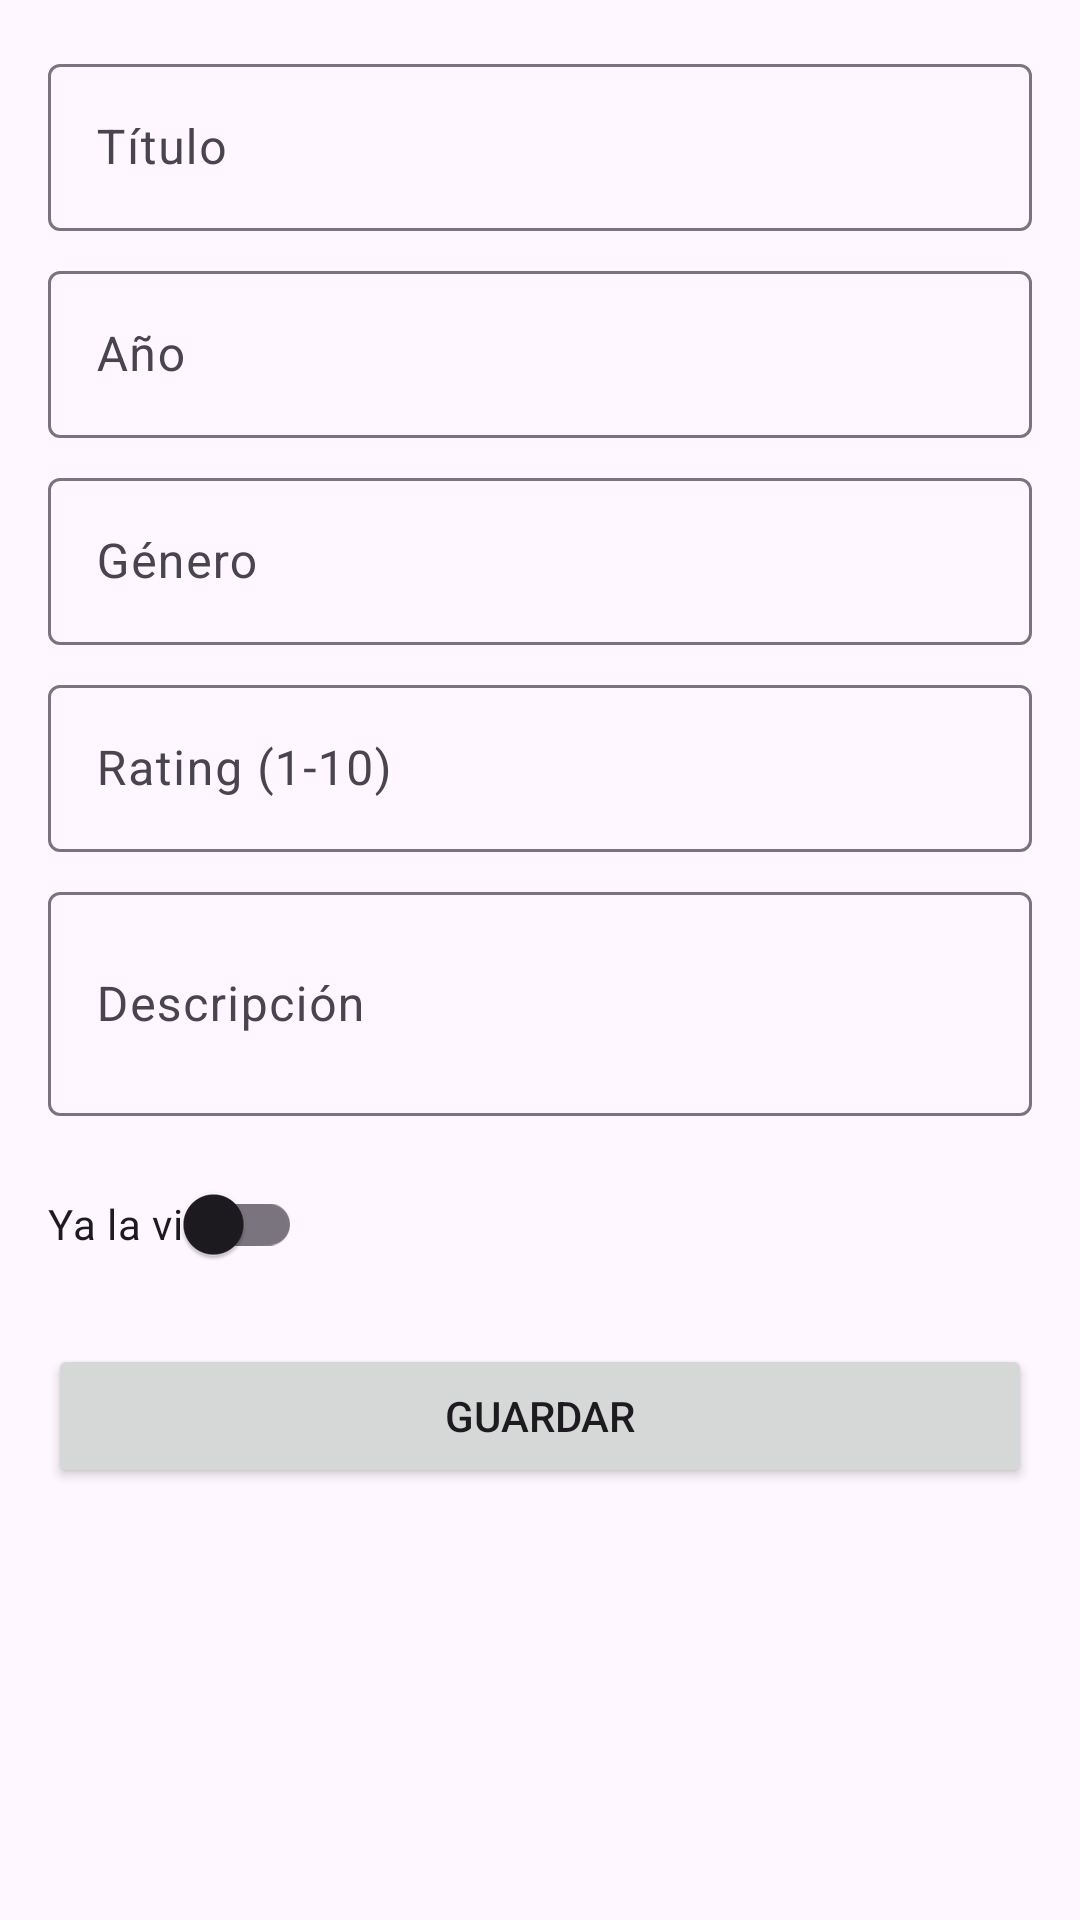

This screen was rendered from an Android layout file. Write that file and the resources it references.
<!-- AndroidManifest.xml: application theme Theme.MovieLibrary_Romero -->
<!-- res/layout/fragment_movie_edit.xml -->
<?xml version="1.0" encoding="utf-8"?>
<ScrollView xmlns:android="http://schemas.android.com/apk/res/android"
    android:layout_width="match_parent"
    android:layout_height="match_parent">

    <LinearLayout
        android:layout_width="match_parent"
        android:layout_height="wrap_content"
        android:orientation="vertical"
        android:padding="16dp">

        
        <com.google.android.material.textfield.TextInputLayout
            android:layout_width="match_parent"
            android:layout_height="wrap_content"
            android:hint="Título">

            <com.google.android.material.textfield.TextInputEditText
                android:id="@+id/etTitle"
                android:layout_width="match_parent"
                android:layout_height="wrap_content"
                android:inputType="text"/>
        </com.google.android.material.textfield.TextInputLayout>

        
        <com.google.android.material.textfield.TextInputLayout
            android:layout_width="match_parent"
            android:layout_height="wrap_content"
            android:layout_marginTop="8dp"
            android:hint="Año">

            <com.google.android.material.textfield.TextInputEditText
                android:id="@+id/etYear"
                android:layout_width="match_parent"
                android:layout_height="wrap_content"
                android:inputType="number"/>
        </com.google.android.material.textfield.TextInputLayout>

        
        <com.google.android.material.textfield.TextInputLayout
            android:layout_width="match_parent"
            android:layout_height="wrap_content"
            android:layout_marginTop="8dp"
            android:hint="Género">

            <com.google.android.material.textfield.TextInputEditText
                android:id="@+id/etGenre"
                android:layout_width="match_parent"
                android:layout_height="wrap_content"
                android:inputType="text"/>
        </com.google.android.material.textfield.TextInputLayout>

        
        <com.google.android.material.textfield.TextInputLayout
            android:layout_width="match_parent"
            android:layout_height="wrap_content"
            android:layout_marginTop="8dp"
            android:hint="Rating (1-10)">

            <com.google.android.material.textfield.TextInputEditText
                android:id="@+id/etRating"
                android:layout_width="match_parent"
                android:layout_height="wrap_content"
                android:inputType="numberDecimal"/>
        </com.google.android.material.textfield.TextInputLayout>

        
        <com.google.android.material.textfield.TextInputLayout
            android:layout_width="match_parent"
            android:layout_height="wrap_content"
            android:layout_marginTop="8dp"
            android:hint="Descripción">

            <com.google.android.material.textfield.TextInputEditText
                android:id="@+id/etDescription"
                android:layout_width="match_parent"
                android:layout_height="wrap_content"
                android:inputType="textMultiLine"
                android:minLines="2"/>
        </com.google.android.material.textfield.TextInputLayout>

        
        <com.google.android.material.switchmaterial.SwitchMaterial
            android:id="@+id/switchWatchedEdit"
            android:layout_width="wrap_content"
            android:layout_height="wrap_content"
            android:layout_marginTop="12dp"
            android:text="Ya la vi"/>

        
        <Button
            android:id="@+id/btnSave"
            android:layout_width="match_parent"
            android:layout_height="wrap_content"
            android:layout_marginTop="16dp"
            android:text="Guardar"/>

    </LinearLayout>
</ScrollView>
<!-- resources referenced by this layout -->
<resources>
  <style name="Theme.MovieLibrary_Romero" parent="Base.Theme.MovieLibrary_Romero" />
  <style name="Base.Theme.MovieLibrary_Romero" parent="Theme.Material3.DayNight.NoActionBar">
          
          
      </style>
</resources>
